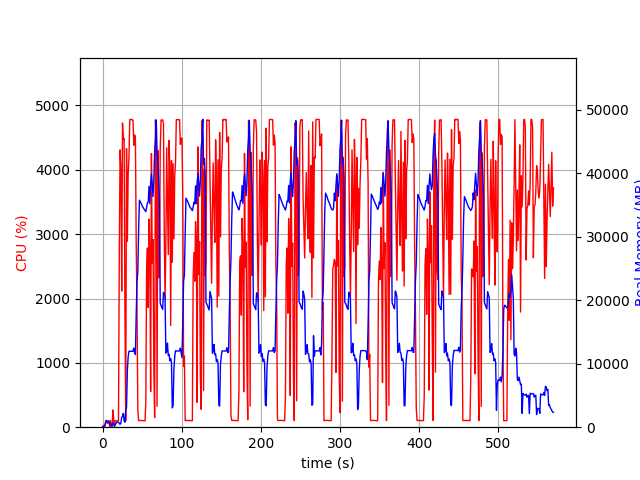

The data file committed next to this chart (first rows):
elapsed_time, nproc, cpu, mem_real, mem_virtual
4.124641418457031e-05, 1, 0.0, 10, 3186
1.006, 2, 28.8, 50.32, 162.7
2.014, 2, 1.0, 57.23, 168.9
3.021, 6, 12.9, 416.9, 2672
4.028, 4, 102.2, 750.5, 2484
5.036, 6, 100.3, 1069, 3492
6.043, 3, 100.2, 643, 2101
7.051, 3, 99.3, 736.9, 2213
8.059, 3, 100.3, 880.9, 2341
9.066, 4, 3.0, 426.1, 1955
10.07, 6, 103.2, 523.4, 2656
11.08, 3, 1.0, 324.7, 1609
12.09, 3, 1.0, 264.3, 1556
13.1, 5, 268.0, 693.4, 2656
14.1, 4, 123.1, 487.6, 2095
15.11, 1, 22.8, 109.4, 782.6
16.12, 1, 99.3, 363.4, 1903
17.13, 1, 100.3, 609.4, 3183
18.13, 1, 99.2, 807.5, 2671
19.14, 1, 100.2, 807.5, 2671
20.15, 1, 99.3, 807.5, 2671
21.16, 1, 2693, 569.5, 6659
22.17, 1, 4310, 467.1, 6681
23.2, 1, 4001, 639.3, 6711
24.22, 1, 2115, 1580, 7267
25.23, 1, 4728, 1648, 7267
26.25, 1, 4469, 2160, 7267
27.26, 1, 4485, 1010, 7275
28.28, 1, 1824, 776.2, 8299
29.29, 1, 99.2, 2815, 9351
30.3, 1, 4330, 3024, 9351
31.35, 1, 2889, 8938, 16817
32.36, 1, 3932, 11065, 25533
33.39, 1, 4189, 11964, 25533
34.41, 1, 4780, 11964, 25533
35.42, 1, 4784, 11964, 25533
36.44, 1, 4778, 11964, 25533
37.46, 1, 4782, 11964, 25533
38.48, 1, 4762, 11964, 25533
39.5, 1, 4381, 12476, 25533
40.51, 1, 4541, 11710, 25533
41.53, 1, 4500, 11439, 27809
42.55, 1, 2844, 17846, 41577
43.56, 1, 1794, 22954, 41577
44.59, 1, 257.9, 24628, 62057
45.6, 1, 101.2, 31228, 62057
46.61, 1, 104.1, 35761, 62057
47.62, 1, 103.2, 35519, 62057
48.63, 1, 104.1, 35304, 62057
49.63, 1, 103.2, 34995, 62057
50.64, 1, 102.3, 34724, 62057
51.65, 1, 102.3, 34541, 62057
52.66, 1, 101.3, 34310, 62057
53.66, 1, 99.2, 34129, 62057
54.67, 1, 384.9, 33957, 62057
55.69, 1, 2469, 34662, 62057
56.71, 1, 2785, 35320, 62057
57.73, 1, 1860, 35478, 62057
58.74, 1, 3233, 37944, 62057
59.75, 1, 2736, 35201, 62057
... 503 more rows
